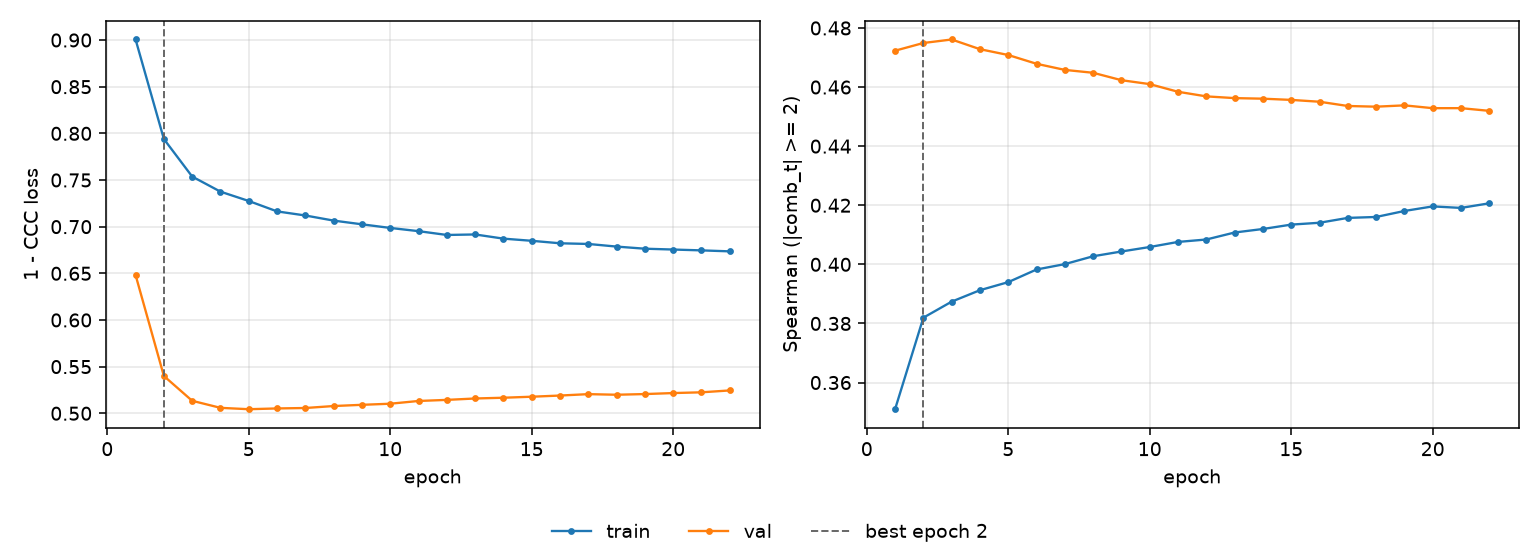

Source data for this figure (header and first rows):
epoch, tr_loss, vl_loss, tr_sp, vl_sp, is_best
1, 0.9006, 0.6482, 0.351, 0.4723, False
2, 0.7939, 0.54, 0.382, 0.4749, True
3, 0.7537, 0.5134, 0.3874, 0.4761, False
4, 0.7375, 0.5058, 0.3913, 0.4728, False
5, 0.7275, 0.5044, 0.394, 0.4708, False
6, 0.7164, 0.5052, 0.3983, 0.4679, False
7, 0.712, 0.5056, 0.4001, 0.4658, False
8, 0.7065, 0.5078, 0.4027, 0.4648, False
9, 0.7025, 0.5091, 0.4044, 0.4623, False
10, 0.6986, 0.5102, 0.4059, 0.461, False
11, 0.6952, 0.5132, 0.4076, 0.4584, False
12, 0.6911, 0.5143, 0.4084, 0.4568, False
13, 0.6916, 0.5159, 0.4108, 0.4563, False
14, 0.6872, 0.5167, 0.412, 0.4561, False
15, 0.6848, 0.5177, 0.4135, 0.4557, False
16, 0.6822, 0.519, 0.4141, 0.455, False
17, 0.6815, 0.5205, 0.4157, 0.4536, False
18, 0.6786, 0.5199, 0.416, 0.4534, False
19, 0.6764, 0.5206, 0.4181, 0.4538, False
20, 0.6755, 0.5217, 0.4196, 0.4529, False
21, 0.6746, 0.5225, 0.4191, 0.4529, False
22, 0.6735, 0.5245, 0.4207, 0.4519, False
